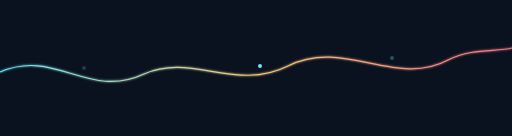
t = 0.00 s
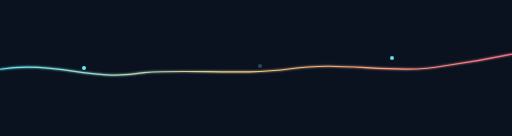
t = 1.20 s
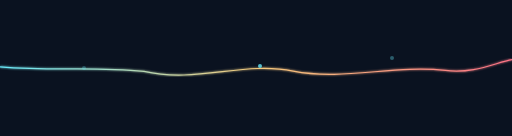
t = 2.28 s
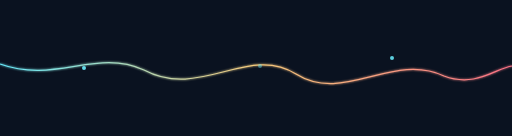
t = 3.50 s
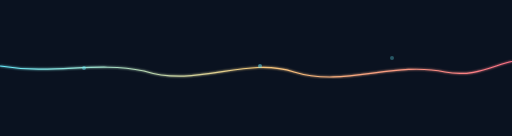
t = 4.38 s
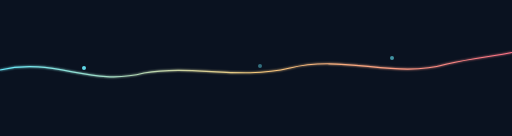
t = 6.13 s

The animated SVG that drew these frames (rendered in a browser with its animation timeline set to each time). Animation: 4 SMIL elements (animate=4); one cycle of 7.00 s, repeats indefinitely.

<svg width="1280" height="340" viewBox="0 0 1280 340" xmlns="http://www.w3.org/2000/svg" role="img" aria-label="Signal wave">
  <defs>
    <linearGradient id="lineA" x1="0%" y1="0%" x2="100%" y2="0%">
      <stop offset="0%" stop-color="#67e8f9"/>
      <stop offset="50%" stop-color="#f4c97b"/>
      <stop offset="100%" stop-color="#fb7185"/>
    </linearGradient>
    <filter id="softGlow">
      <feGaussianBlur stdDeviation="3" result="b"/>
      <feMerge>
        <feMergeNode in="b"/>
        <feMergeNode in="SourceGraphic"/>
      </feMerge>
    </filter>
  </defs>
  <rect width="1280" height="340" fill="#0a1220"/>
  <g stroke="url(#lineA)" fill="none" stroke-width="3" filter="url(#softGlow)">
    <path d="M0 180 C140 120 220 250 360 185 C480 132 590 230 720 165 C860 95 990 220 1120 150 C1180 120 1240 130 1280 120">
      <animate attributeName="d" dur="7s" repeatCount="indefinite"
        values="M0 180 C140 120 220 250 360 185 C480 132 590 230 720 165 C860 95 990 220 1120 150 C1180 120 1240 130 1280 120;
                M0 160 C140 210 240 120 360 175 C500 250 620 110 740 185 C860 260 980 130 1110 190 C1190 220 1240 170 1280 165;
                M0 180 C140 120 220 250 360 185 C480 132 590 230 720 165 C860 95 990 220 1120 150 C1180 120 1240 130 1280 120"/>
    </path>
  </g>
  <g fill="#67e8f9">
    <circle cx="210" cy="170" r="5"><animate attributeName="opacity" values="0.2;1;0.2" dur="2.4s" repeatCount="indefinite"/></circle>
    <circle cx="650" cy="165" r="5"><animate attributeName="opacity" values="1;0.2;1" dur="2.6s" repeatCount="indefinite"/></circle>
    <circle cx="980" cy="145" r="5"><animate attributeName="opacity" values="0.3;1;0.3" dur="2.2s" repeatCount="indefinite"/></circle>
  </g>
</svg>
